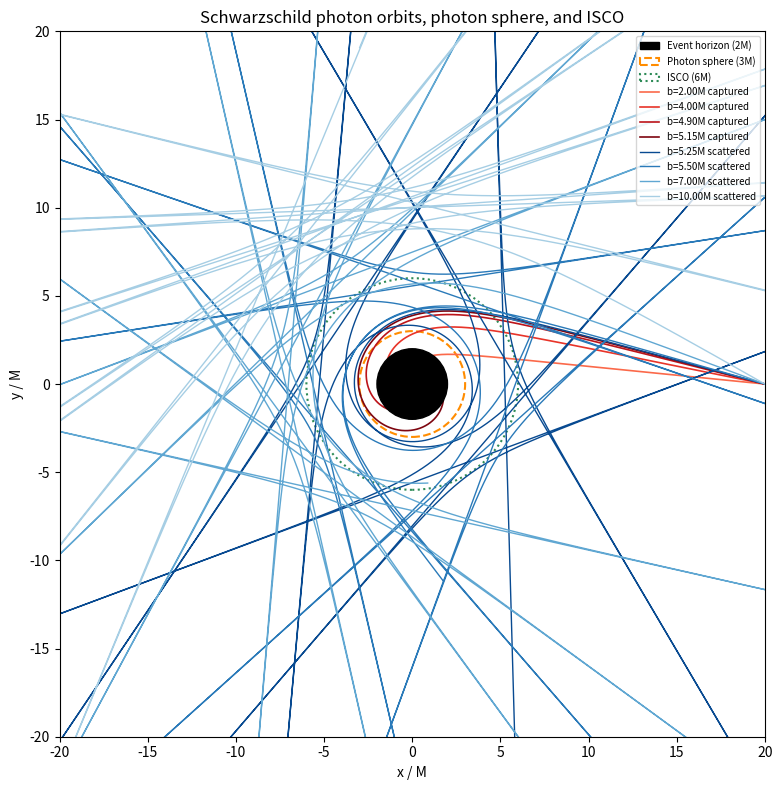

This chart was generated by the following Python code:
import numpy as np
from scipy.integrate import solve_ivp
from scipy.optimize import minimize_scalar, fsolve
import matplotlib.pyplot as plt
M = 1.0
r_horizon = 2 * M
photon_sphere_objective = lambda u: -(u**2 * (1 - 2 * M * u))
photon_sphere_result = minimize_scalar(photon_sphere_objective, bounds=(1e-6, 1 / (2 * M) - 1e-6), method='bounded')
u_photon_sphere = photon_sphere_result.x
r_photon_sphere = 1 / u_photon_sphere
b_crit = 1 / np.sqrt(-photon_sphere_result.fun)
def isco_equations(vars):
    r, L = vars
    Vp = -2 * L**2 / r**3 + 2 * M / r**2 + 6 * M * L**2 / r**4
    Vpp = 6 * L**2 / r**4 - 4 * M / r**3 - 24 * M * L**2 / r**5
    return [Vp, Vpp]
r_isco, L_isco = fsolve(isco_equations, [6.0, 4.0])
def photon_orbit_rhs(phi, y):
    u, dudphi = y
    return [dudphi, -u + 3 * M * u**2]
def horizon_event(phi, y):
    return y[0] - 1 / r_horizon
horizon_event.terminal = True
horizon_event.direction = 1
r0 = 20 * M
u0 = 1 / r0
phi_span = (0, 30)
phi_eval = np.linspace(0, 30, 20000)
impact_parameters = [2.0, 4.0, b_crit - 0.3, b_crit - 0.05, b_crit + 0.05, b_crit + 0.3, 7.0, 10.0]
trajectories = []
for b in impact_parameters:
    dudphi0 = np.sqrt(max(1 / b**2 - u0**2 * (1 - 2 * M * u0), 0))
    sol = solve_ivp(photon_orbit_rhs, phi_span, [u0, dudphi0], events=horizon_event, max_step=0.01, t_eval=phi_eval)
    captured = sol.status == 1
    r_vals = 1 / sol.y[0]
    x_vals = r_vals * np.cos(sol.t)
    y_vals = r_vals * np.sin(sol.t)
    trajectories.append((b, captured, x_vals, y_vals))
print(f'Photon sphere: r = {r_photon_sphere:.4f} M (analytic 3M)')
print(f'Critical impact parameter: b_crit = {b_crit:.4f} M (analytic 3*sqrt(3) M = {3 * np.sqrt(3):.4f} M)')
print(f'ISCO: r = {r_isco:.4f} M, L = {L_isco:.4f} M (analytic 6M, L = sqrt(12) M = {np.sqrt(12):.4f} M)')
fig, ax = plt.subplots(figsize=(8, 8))
horizon_circle = plt.Circle((0, 0), r_horizon, color='black', zorder=5, label='Event horizon (2M)')
photon_sphere_circle = plt.Circle((0, 0), r_photon_sphere, color='darkorange', fill=False, linestyle='--', linewidth=1.5, label='Photon sphere (3M)')
isco_circle = plt.Circle((0, 0), r_isco, color='seagreen', fill=False, linestyle=':', linewidth=1.5, label='ISCO (6M)')
ax.add_patch(horizon_circle)
ax.add_patch(photon_sphere_circle)
ax.add_patch(isco_circle)
captured_trajectories = [t for t in trajectories if t[1]]
scattered_trajectories = [t for t in trajectories if not t[1]]
for i, (b, captured, x_vals, y_vals) in enumerate(captured_trajectories):
    color = plt.cm.Reds(0.5 + 0.45 * i / max(len(captured_trajectories) - 1, 1))
    label = f'b={b:.2f}M captured'
    ax.plot(x_vals, y_vals, color=color, linewidth=1.2, label=label)
for i, (b, captured, x_vals, y_vals) in enumerate(scattered_trajectories):
    color = plt.cm.Blues(0.9 - 0.55 * i / max(len(scattered_trajectories) - 1, 1))
    label = f'b={b:.2f}M scattered'
    ax.plot(x_vals, y_vals, color=color, linewidth=1.0, label=label)
ax.set_xlim(-20, 20)
ax.set_ylim(-20, 20)
ax.set_aspect('equal')
ax.set_xlabel('x / M')
ax.set_ylabel('y / M')
ax.set_title('Schwarzschild photon orbits, photon sphere, and ISCO')
ax.legend(loc='upper right', fontsize=7)
fig.tight_layout()
fig.savefig('blackhole_schwarzschild.png', dpi=150)
